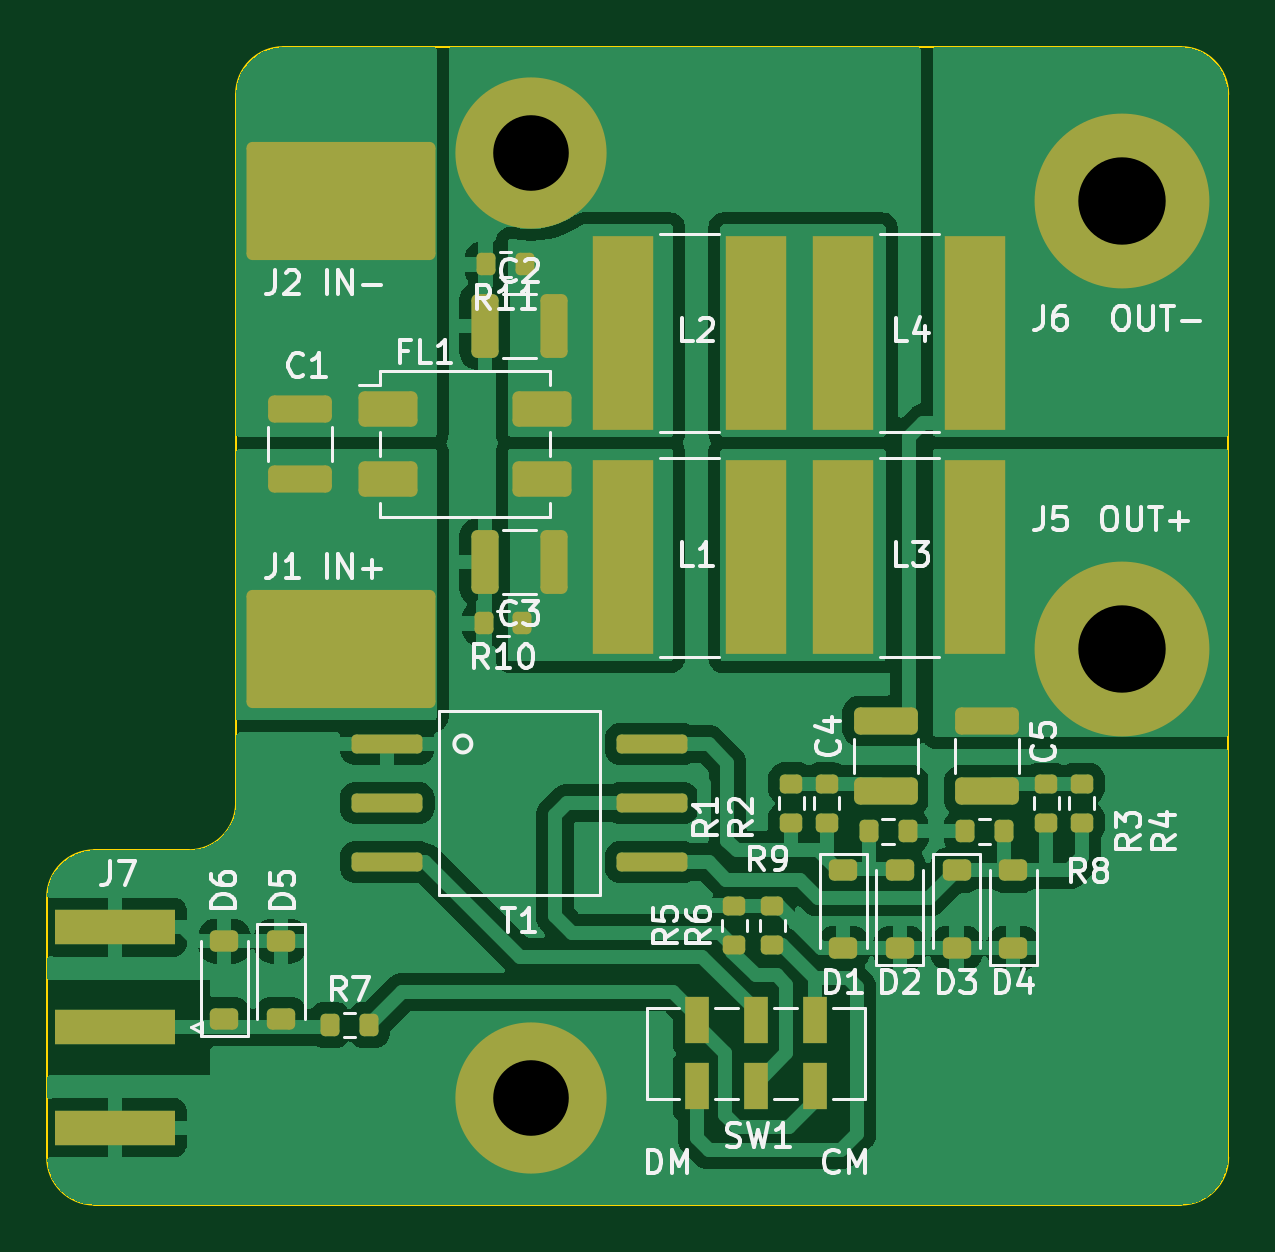
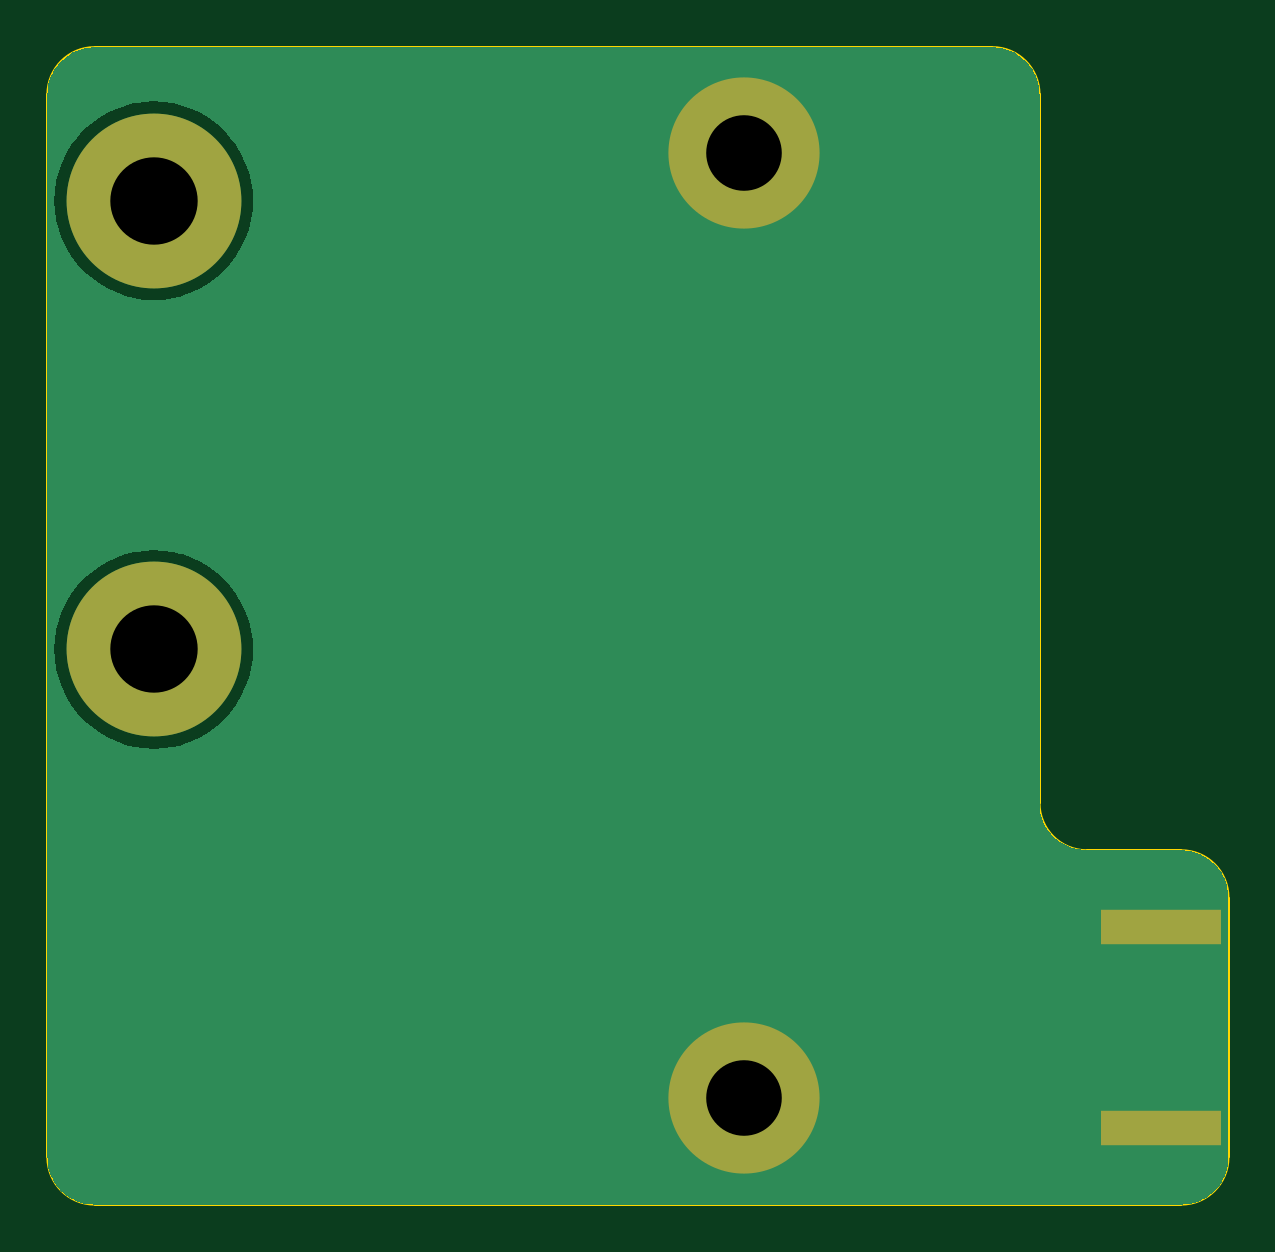
Circuit board: 9 layer files. Board 50.0 x 49.0 mm.
- bottom_copper: lisn-B_Cu.gbr (11461 bytes)
- bottom_mask: lisn-B_Mask.gbr (818 bytes)
- bottom_silk: lisn-B_Silkscreen.gbr (498 bytes)
- outline: lisn-Edge_Cuts.gbr (1188 bytes)
- top_copper: lisn-F_Cu.gbr (74206 bytes)
- top_mask: lisn-F_Mask.gbr (5051 bytes)
- top_silk: lisn-F_Silkscreen.gbr (42682 bytes)
- drill: lisn-NPTH.drl (28 bytes)
- drill: lisn-PTH.drl (97 bytes)

=== bottom_copper: lisn-B_Cu.gbr (11461 bytes, source omitted) ===
=== bottom_mask: lisn-B_Mask.gbr ===
%TF.GenerationSoftware,KiCad,Pcbnew,7.0.8-7.0.8~ubuntu22.04.1*%
%TF.CreationDate,2023-10-31T14:27:34+02:00*%
%TF.ProjectId,lisn,6c69736e-2e6b-4696-9361-645f70636258,rev?*%
%TF.SameCoordinates,PXa6e49c0PY6dac2c0*%
%TF.FileFunction,Soldermask,Bot*%
%TF.FilePolarity,Negative*%
%FSLAX46Y46*%
G04 Gerber Fmt 4.6, Leading zero omitted, Abs format (unit mm)*
G04 Created by KiCad (PCBNEW 7.0.8-7.0.8~ubuntu22.04.1) date 2023-10-31 14:27:34*
%MOMM*%
%LPD*%
G01*
G04 APERTURE LIST*
%ADD10C,7.400000*%
%ADD11C,6.400000*%
%ADD12R,5.080000X1.500000*%
G04 APERTURE END LIST*
D10*
%TO.C,J6*%
X-4500000Y42500000D03*
%TD*%
D11*
%TO.C,J3*%
X-29500000Y44500000D03*
%TD*%
D10*
%TO.C,J5*%
X-4500000Y23500000D03*
%TD*%
D11*
%TO.C,J4*%
X-29500000Y4500000D03*
%TD*%
D12*
%TO.C,J7*%
X-47137500Y3250000D03*
X-47137500Y11750000D03*
%TD*%
M02*

=== bottom_silk: lisn-B_Silkscreen.gbr ===
%TF.GenerationSoftware,KiCad,Pcbnew,7.0.8-7.0.8~ubuntu22.04.1*%
%TF.CreationDate,2023-10-31T14:27:33+02:00*%
%TF.ProjectId,lisn,6c69736e-2e6b-4696-9361-645f70636258,rev?*%
%TF.SameCoordinates,PXa6e49c0PY6dac2c0*%
%TF.FileFunction,Legend,Bot*%
%TF.FilePolarity,Positive*%
%FSLAX46Y46*%
G04 Gerber Fmt 4.6, Leading zero omitted, Abs format (unit mm)*
G04 Created by KiCad (PCBNEW 7.0.8-7.0.8~ubuntu22.04.1) date 2023-10-31 14:27:33*
%MOMM*%
%LPD*%
G01*
G04 APERTURE LIST*
G04 APERTURE END LIST*
M02*

=== outline: lisn-Edge_Cuts.gbr ===
%TF.GenerationSoftware,KiCad,Pcbnew,7.0.8-7.0.8~ubuntu22.04.1*%
%TF.CreationDate,2023-10-31T14:27:34+02:00*%
%TF.ProjectId,lisn,6c69736e-2e6b-4696-9361-645f70636258,rev?*%
%TF.SameCoordinates,PXa6e49c0PY6dac2c0*%
%TF.FileFunction,Profile,NP*%
%FSLAX46Y46*%
G04 Gerber Fmt 4.6, Leading zero omitted, Abs format (unit mm)*
G04 Created by KiCad (PCBNEW 7.0.8-7.0.8~ubuntu22.04.1) date 2023-10-31 14:27:34*
%MOMM*%
%LPD*%
G01*
G04 APERTURE LIST*
%TA.AperFunction,Profile*%
%ADD10C,0.100000*%
%TD*%
G04 APERTURE END LIST*
D10*
X-42000000Y47000000D02*
X-42000000Y17000000D01*
X0Y2000000D02*
X0Y47000000D01*
X-2000000Y0D02*
G75*
G03*
X0Y2000000I0J2000000D01*
G01*
X-44000000Y15000000D02*
G75*
G03*
X-42000000Y17000000I0J2000000D01*
G01*
X0Y47000000D02*
G75*
G03*
X-2000000Y49000000I-2000000J0D01*
G01*
X-50000000Y13000000D02*
X-50000000Y2000000D01*
X-48000000Y0D02*
X-2000000Y0D01*
X-48000000Y15000000D02*
G75*
G03*
X-50000000Y13000000I0J-2000000D01*
G01*
X-44000000Y15000000D02*
X-48000000Y15000000D01*
X-40000000Y49000000D02*
G75*
G03*
X-42000000Y47000000I0J-2000000D01*
G01*
X-2000000Y49000000D02*
X-40000000Y49000000D01*
X-50000000Y2000000D02*
G75*
G03*
X-48000000Y0I2000000J0D01*
G01*
M02*

=== top_copper: lisn-F_Cu.gbr (74206 bytes, source omitted) ===
=== top_mask: lisn-F_Mask.gbr ===
%TF.GenerationSoftware,KiCad,Pcbnew,7.0.8-7.0.8~ubuntu22.04.1*%
%TF.CreationDate,2023-10-31T14:27:33+02:00*%
%TF.ProjectId,lisn,6c69736e-2e6b-4696-9361-645f70636258,rev?*%
%TF.SameCoordinates,PXa6e49c0PY6dac2c0*%
%TF.FileFunction,Soldermask,Top*%
%TF.FilePolarity,Negative*%
%FSLAX46Y46*%
G04 Gerber Fmt 4.6, Leading zero omitted, Abs format (unit mm)*
G04 Created by KiCad (PCBNEW 7.0.8-7.0.8~ubuntu22.04.1) date 2023-10-31 14:27:33*
%MOMM*%
%LPD*%
G01*
G04 APERTURE LIST*
G04 Aperture macros list*
%AMRoundRect*
0 Rectangle with rounded corners*
0 $1 Rounding radius*
0 $2 $3 $4 $5 $6 $7 $8 $9 X,Y pos of 4 corners*
0 Add a 4 corners polygon primitive as box body*
4,1,4,$2,$3,$4,$5,$6,$7,$8,$9,$2,$3,0*
0 Add four circle primitives for the rounded corners*
1,1,$1+$1,$2,$3*
1,1,$1+$1,$4,$5*
1,1,$1+$1,$6,$7*
1,1,$1+$1,$8,$9*
0 Add four rect primitives between the rounded corners*
20,1,$1+$1,$2,$3,$4,$5,0*
20,1,$1+$1,$4,$5,$6,$7,0*
20,1,$1+$1,$6,$7,$8,$9,0*
20,1,$1+$1,$8,$9,$2,$3,0*%
G04 Aperture macros list end*
%ADD10R,2.600000X8.200000*%
%ADD11RoundRect,0.200000X-1.300000X-0.200000X1.300000X-0.200000X1.300000X0.200000X-1.300000X0.200000X0*%
%ADD12RoundRect,0.200000X0.275000X-0.200000X0.275000X0.200000X-0.275000X0.200000X-0.275000X-0.200000X0*%
%ADD13RoundRect,0.200000X0.200000X0.275000X-0.200000X0.275000X-0.200000X-0.275000X0.200000X-0.275000X0*%
%ADD14C,7.400000*%
%ADD15RoundRect,0.250000X0.325000X1.100000X-0.325000X1.100000X-0.325000X-1.100000X0.325000X-1.100000X0*%
%ADD16RoundRect,0.250000X-1.000000X-0.500000X1.000000X-0.500000X1.000000X0.500000X-1.000000X0.500000X0*%
%ADD17RoundRect,0.250000X-1.100000X0.325000X-1.100000X-0.325000X1.100000X-0.325000X1.100000X0.325000X0*%
%ADD18RoundRect,0.250000X1.100000X-0.325000X1.100000X0.325000X-1.100000X0.325000X-1.100000X-0.325000X0*%
%ADD19RoundRect,0.225000X0.375000X-0.225000X0.375000X0.225000X-0.375000X0.225000X-0.375000X-0.225000X0*%
%ADD20RoundRect,0.225000X-0.375000X0.225000X-0.375000X-0.225000X0.375000X-0.225000X0.375000X0.225000X0*%
%ADD21R,1.000000X2.000000*%
%ADD22RoundRect,0.200000X-0.275000X0.200000X-0.275000X-0.200000X0.275000X-0.200000X0.275000X0.200000X0*%
%ADD23RoundRect,0.200000X-0.200000X-0.275000X0.200000X-0.275000X0.200000X0.275000X-0.200000X0.275000X0*%
%ADD24C,6.400000*%
%ADD25RoundRect,0.250000X-3.750000X-2.250000X3.750000X-2.250000X3.750000X2.250000X-3.750000X2.250000X0*%
%ADD26R,5.080000X1.500000*%
G04 APERTURE END LIST*
D10*
%TO.C,L2*%
X-25600000Y36900000D03*
X-20000000Y36900000D03*
%TD*%
D11*
%TO.C,T1*%
X-35600000Y19500000D03*
X-35600000Y14500000D03*
X-24400000Y14500000D03*
X-24400000Y17000000D03*
X-24400000Y19500000D03*
X-35600000Y17000000D03*
%TD*%
D12*
%TO.C,R5*%
X-20900000Y10975000D03*
X-20900000Y12625000D03*
%TD*%
D13*
%TO.C,R8*%
X-9475000Y15800000D03*
X-11125000Y15800000D03*
%TD*%
D14*
%TO.C,J6*%
X-4500000Y42500000D03*
%TD*%
D15*
%TO.C,C3*%
X-28525000Y27200000D03*
X-31475000Y27200000D03*
%TD*%
D16*
%TO.C,FL1*%
X-35550000Y33700000D03*
X-35550000Y30700000D03*
X-29050000Y30700000D03*
X-29050000Y33700000D03*
%TD*%
D17*
%TO.C,C5*%
X-10200000Y20475000D03*
X-10200000Y17525000D03*
%TD*%
D18*
%TO.C,C1*%
X-39300000Y30725000D03*
X-39300000Y33675000D03*
%TD*%
D10*
%TO.C,L3*%
X-16300000Y27400000D03*
X-10700000Y27400000D03*
%TD*%
D19*
%TO.C,D2*%
X-13900000Y10850000D03*
X-13900000Y14150000D03*
%TD*%
D20*
%TO.C,D5*%
X-40100000Y11150000D03*
X-40100000Y7850000D03*
%TD*%
D21*
%TO.C,SW1*%
X-17500000Y5000000D03*
X-20000000Y5000000D03*
X-22500000Y5000000D03*
X-17500000Y7800000D03*
X-20000000Y7800000D03*
X-22500000Y7800000D03*
%TD*%
D22*
%TO.C,R2*%
X-17000000Y17825000D03*
X-17000000Y16175000D03*
%TD*%
D23*
%TO.C,R9*%
X-15225000Y15800000D03*
X-13575000Y15800000D03*
%TD*%
D24*
%TO.C,J3*%
X-29500000Y44500000D03*
%TD*%
D13*
%TO.C,R10*%
X-29875000Y24600000D03*
X-31525000Y24600000D03*
%TD*%
D22*
%TO.C,R4*%
X-6200000Y17825000D03*
X-6200000Y16175000D03*
%TD*%
D10*
%TO.C,L1*%
X-25600000Y27400000D03*
X-20000000Y27400000D03*
%TD*%
D20*
%TO.C,D3*%
X-11500000Y14150000D03*
X-11500000Y10850000D03*
%TD*%
D25*
%TO.C,J1*%
X-37575000Y23500000D03*
%TD*%
D22*
%TO.C,R6*%
X-19300000Y12625000D03*
X-19300000Y10975000D03*
%TD*%
D15*
%TO.C,C2*%
X-28525000Y37200000D03*
X-31475000Y37200000D03*
%TD*%
D14*
%TO.C,J5*%
X-4500000Y23500000D03*
%TD*%
D10*
%TO.C,L4*%
X-16300000Y36900000D03*
X-10700000Y36900000D03*
%TD*%
D24*
%TO.C,J4*%
X-29500000Y4500000D03*
%TD*%
D19*
%TO.C,D4*%
X-9100000Y10850000D03*
X-9100000Y14150000D03*
%TD*%
D22*
%TO.C,R3*%
X-7700000Y17825000D03*
X-7700000Y16175000D03*
%TD*%
D26*
%TO.C,J7*%
X-47137500Y7500000D03*
X-47137500Y3250000D03*
X-47137500Y11750000D03*
%TD*%
D20*
%TO.C,D1*%
X-16300000Y14150000D03*
X-16300000Y10850000D03*
%TD*%
D25*
%TO.C,J2*%
X-37575000Y42500000D03*
%TD*%
D13*
%TO.C,R7*%
X-36375000Y7600000D03*
X-38025000Y7600000D03*
%TD*%
D19*
%TO.C,D6*%
X-42500000Y7850000D03*
X-42500000Y11150000D03*
%TD*%
D17*
%TO.C,C4*%
X-14500000Y20475000D03*
X-14500000Y17525000D03*
%TD*%
D13*
%TO.C,R11*%
X-29775000Y39800000D03*
X-31425000Y39800000D03*
%TD*%
D22*
%TO.C,R1*%
X-18500000Y17825000D03*
X-18500000Y16175000D03*
%TD*%
M02*

=== top_silk: lisn-F_Silkscreen.gbr (42682 bytes, source omitted) ===
=== drill: lisn-NPTH.drl ===
M48
METRIC
%
G90
G05
T0
M30

=== drill: lisn-PTH.drl ===
M48
METRIC
T1C3.200
T2C3.700
%
G90
G05
T1
X-29.5Y44.5
X-29.5Y4.5
T2
X-4.5Y42.5
X-4.5Y23.5
T0
M30
